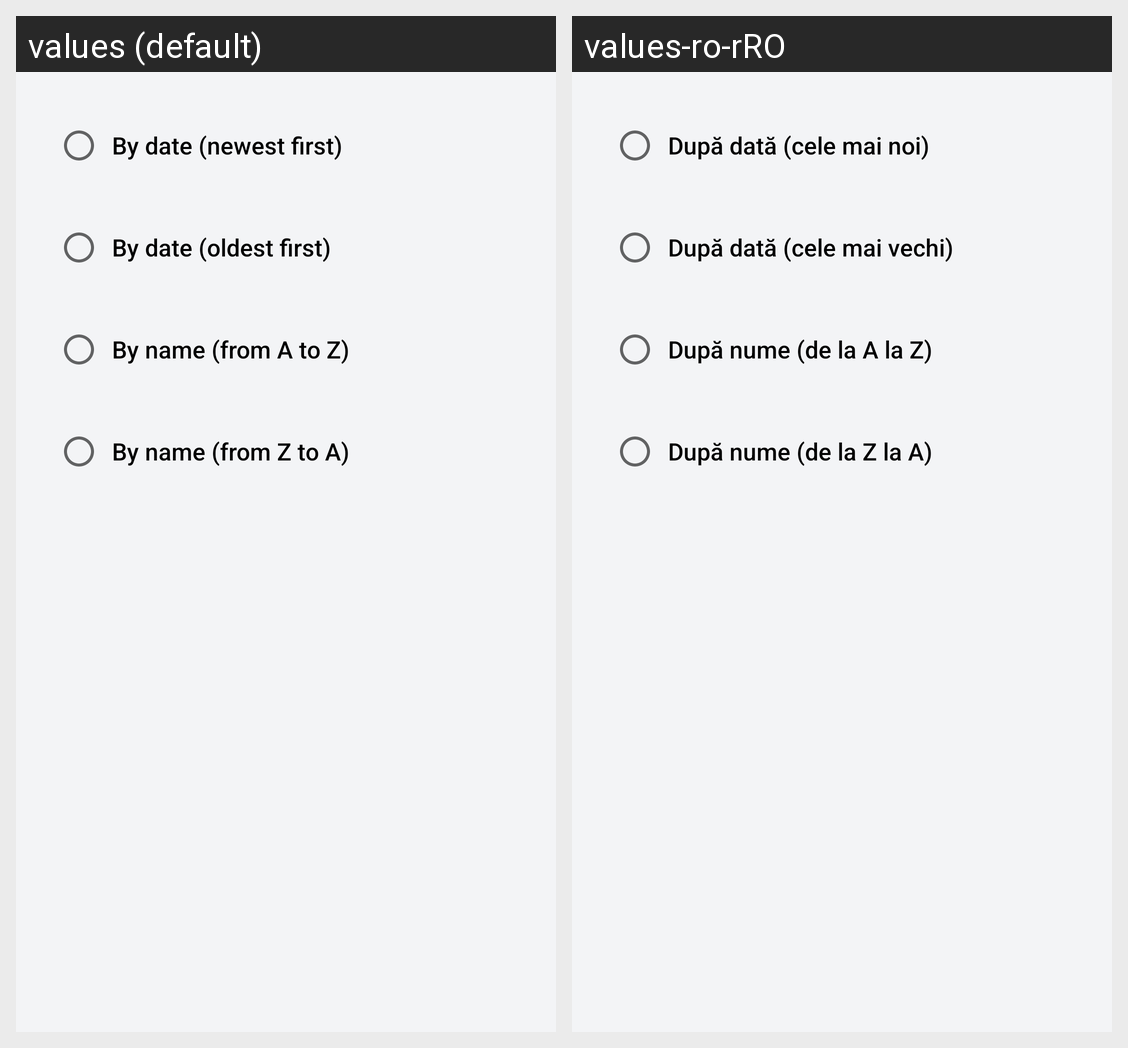

Translations of the strings shown on this Android screen, per locale in the grid:
Android screen res/layout/layout_bottom_sheet_filter_options.xml rendered under 2 locales, left to right: values (default), values-ro-rRO. Device: Nexus 5 (rendered at 1080×1920; each locale shown at half size, 540×960, under a caption strip naming it); theme AppTheme.
Strings drawn on this screen, with the default value and each locale's value (text and hints the layout hard-codes, and strings that could not be matched under every locale, appear in the picture but are not listed):

by_date_newest_first
  values: By date (newest first)
  values-ro-rRO: După dată (cele mai noi)

by_date_oldest_first
  values: By date (oldest first)
  values-ro-rRO: După dată (cele mai vechi)

by_name_from_a_to_z
  values: By name (from A to Z)
  values-ro-rRO: După nume (de la A la Z)

by_name_from_z_to_a
  values: By name (from Z to A)
  values-ro-rRO: După nume (de la Z la A)
